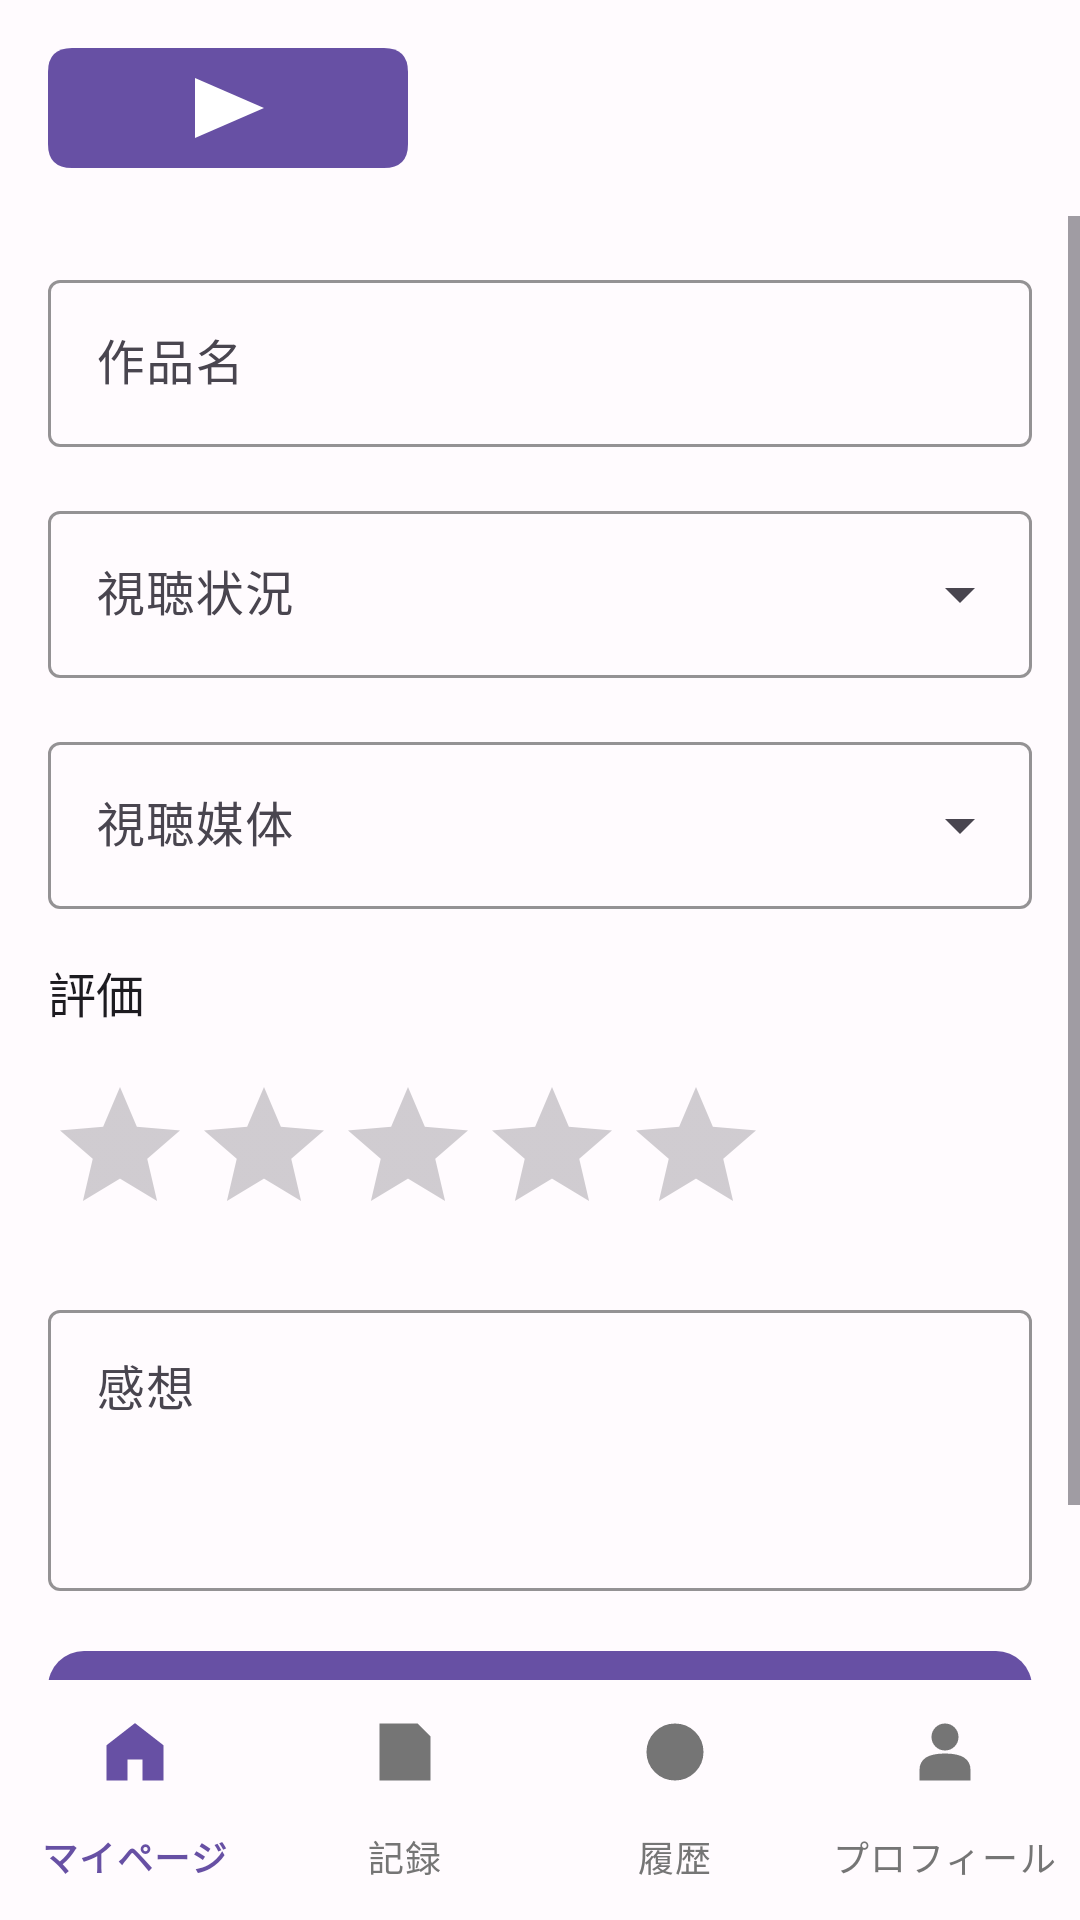

Here is an Android app screen rendered from its layout file. Give the layout XML and the strings, colors and styles it references.
<!-- AndroidManifest.xml: application theme Theme.Mirumemo -->
<!-- res/layout/activity_record.xml -->
<?xml version="1.0" encoding="utf-8"?>
<LinearLayout
    xmlns:android="http://schemas.android.com/apk/res/android"
    xmlns:app="http://schemas.android.com/apk/res-auto"
    xmlns:tools="http://schemas.android.com/tools"
    android:layout_width="match_parent"
    android:layout_height="match_parent"
    android:background="@color/mm_background"
    android:fitsSystemWindows="true"
    android:orientation="vertical"
    tools:context=".RecordActivity">
    

    <include
        layout="@layout/layout_top_bar_member" />

    

    <ScrollView
        android:layout_width="match_parent"
        android:layout_height="0dp"
        android:layout_weight="1"
        android:fillViewport="true">
        <LinearLayout
            android:layout_width="match_parent"
            android:layout_height="wrap_content"
            android:padding="16dp"
            android:orientation="vertical">
            <com.google.android.material.textfield.TextInputLayout
                android:layout_width="match_parent"
                android:layout_height="wrap_content"
                android:layout_marginBottom="16dp"
                android:hint="@string/mm_record_et_work_title_hint"
                app:boxStrokeColor="@color/mm_primary"
                style="@style/Widget.Material3.TextInputLayout.OutlinedBox">
                <com.google.android.material.textfield.TextInputEditText
                    android:id="@+id/et_work_title"
                    android:layout_width="match_parent"
                    android:layout_height="wrap_content"
                    android:inputType="text"
                    android:minHeight="48dp"
                    android:textColor="@color/mm_text"
                    android:textSize="16sp" />
            </com.google.android.material.textfield.TextInputLayout>

            <com.google.android.material.textfield.TextInputLayout
                android:layout_width="match_parent"
                android:layout_height="wrap_content"
                android:layout_marginBottom="16dp"
                android:hint="@string/mm_record_actv_watch_status_hint"
                app:boxStrokeColor="@color/mm_primary"
                style="@style/Widget.Material3.TextInputLayout.OutlinedBox.ExposedDropdownMenu">
                <com.google.android.material.textfield.MaterialAutoCompleteTextView
                    android:id="@+id/actv_watch_status"
                    android:layout_width="match_parent"
                    android:layout_height="wrap_content"
                    android:inputType="none"
                    android:minHeight="48dp"
                    android:textColor="@color/mm_text"
                    android:textSize="16sp" />
            </com.google.android.material.textfield.TextInputLayout>

            <com.google.android.material.textfield.TextInputLayout
                android:layout_width="match_parent"
                android:layout_height="wrap_content"
                android:layout_marginBottom="16dp"
                android:hint="@string/mm_record_actv_watch_media_hint"
                app:boxStrokeColor="@color/mm_primary"
                style="@style/Widget.Material3.TextInputLayout.OutlinedBox.ExposedDropdownMenu">
                <com.google.android.material.textfield.MaterialAutoCompleteTextView
                    android:id="@+id/actv_watch_media"
                    android:layout_width="match_parent"
                    android:layout_height="wrap_content"
                    android:inputType="none"
                    android:minHeight="48dp"
                    android:textColor="@color/mm_text"
                    android:textSize="16sp" />
            </com.google.android.material.textfield.TextInputLayout>

            <com.google.android.material.textview.MaterialTextView
                android:id="@+id/tv_rating_label"
                android:layout_width="match_parent"
                android:layout_height="wrap_content"
                android:layout_marginBottom="16dp"
                android:text="@string/mm_record_tv_rating_label_text"
                android:textColor="@color/mm_text"
                android:textSize="16sp" />

            <RatingBar
                android:id="@+id/rb_rating"
                android:layout_width="wrap_content"
                android:layout_height="wrap_content"
                android:layout_marginBottom="16dp"
                android:numStars="5"
                android:progressTint="@color/mm_primary"
                android:stepSize="0.5" />

            <com.google.android.material.textfield.TextInputLayout
                android:layout_width="match_parent"
                android:layout_height="wrap_content"
                android:layout_marginBottom="16dp"
                android:hint="@string/mm_record_et_review_hint"
                app:boxStrokeColor="@color/mm_primary"
                style="@style/Widget.Material3.TextInputLayout.OutlinedBox">
                <com.google.android.material.textfield.TextInputEditText
                    android:id="@+id/et_review"
                    android:layout_width="match_parent"
                    android:layout_height="wrap_content"
                    android:gravity="top"
                    android:inputType="textMultiLine"
                    android:maxLines="5"
                    android:minHeight="48dp"
                    android:minLines="3"
                    android:textColor="@color/mm_text"
                    android:textSize="16sp" />
            </com.google.android.material.textfield.TextInputLayout>

            <com.google.android.material.button.MaterialButton
                android:id="@+id/btn_record_submit"
                android:layout_width="match_parent"
                android:layout_height="wrap_content"
                android:layout_marginBottom="16dp"
                android:minHeight="48dp"
                android:text="@string/mm_record_btn_record_submit_text"
                android:textColor="@color/mm_on_primary"
                android:textSize="16sp"
                app:backgroundTint="@color/mm_primary"
                app:cornerRadius="12dp" />
        </LinearLayout>
    </ScrollView>

    

    <com.google.android.material.bottomnavigation.BottomNavigationView
        android:id="@+id/bottom_nav"
        android:layout_width="match_parent"
        android:layout_height="wrap_content"
        android:background="@color/mm_background"
        app:itemIconTint="@color/bottom_nav_item_color"
        app:itemTextColor="@color/bottom_nav_item_color"
        app:labelVisibilityMode="labeled"
        app:menu="@menu/menu_member_bottom_nav" />
</LinearLayout>
<!-- res/layout/layout_top_bar_member.xml (included above) -->
<?xml version="1.0" encoding="utf-8"?>
<LinearLayout
    xmlns:android="http://schemas.android.com/apk/res/android"
    xmlns:app="http://schemas.android.com/apk/res-auto"
    android:layout_width="match_parent"
    android:layout_height="wrap_content"
    android:padding="16dp"
    android:gravity="center_vertical"
    android:orientation="horizontal">
    <ImageView
        android:id="@+id/iv_logo"
        android:layout_width="wrap_content"
        android:layout_height="40dp"
        android:adjustViewBounds="true"
        android:contentDescription="@string/app_name"
        android:src="@drawable/logo_mirumemo" />
</LinearLayout>
<!-- resources referenced by this layout -->
<resources>
  <color name="mm_background">#FFFBFE</color>
  <color name="mm_on_primary">#FFFFFF</color>
  <color name="mm_primary">#6750A4</color>
  <color name="mm_text">#1D1B20</color>
  <!-- drawable logo_mirumemo (drawable) -->
  <?xml version="1.0" encoding="utf-8"?>
  <vector
      xmlns:android="http://schemas.android.com/apk/res/android"
      android:height="40dp"
      android:viewportHeight="40"
      android:viewportWidth="120"
      android:width="120dp">
      <path
          android:fillColor="@color/mm_primary"
          android:pathData="M8,0 L112,0 Q120,0 120,8 L120,32 Q120,40 112,40 L8,40 Q0,40 0,32 L0,8 Q0,0 8,0 Z" />
  
      <path
          android:fillColor="@color/mm_on_primary"
          android:pathData="M49,10 L49,30 L72,20 Z" />
  </vector>
  <string name="app_name">みるメモ</string>
  <string name="mm_record_actv_watch_media_hint">視聴媒体</string>
  <string name="mm_record_actv_watch_status_hint">視聴状況</string>
  <string name="mm_record_btn_record_submit_text">登録</string>
  <string name="mm_record_et_review_hint">感想</string>
  <string name="mm_record_et_work_title_hint">作品名</string>
  <string name="mm_record_tv_rating_label_text">評価</string>
  <style name="Theme.Mirumemo" parent="Base.Theme.Mirumemo" />
  <style name="Base.Theme.Mirumemo" parent="Theme.Material3.DayNight.NoActionBar">
          
          
      </style>
</resources>
